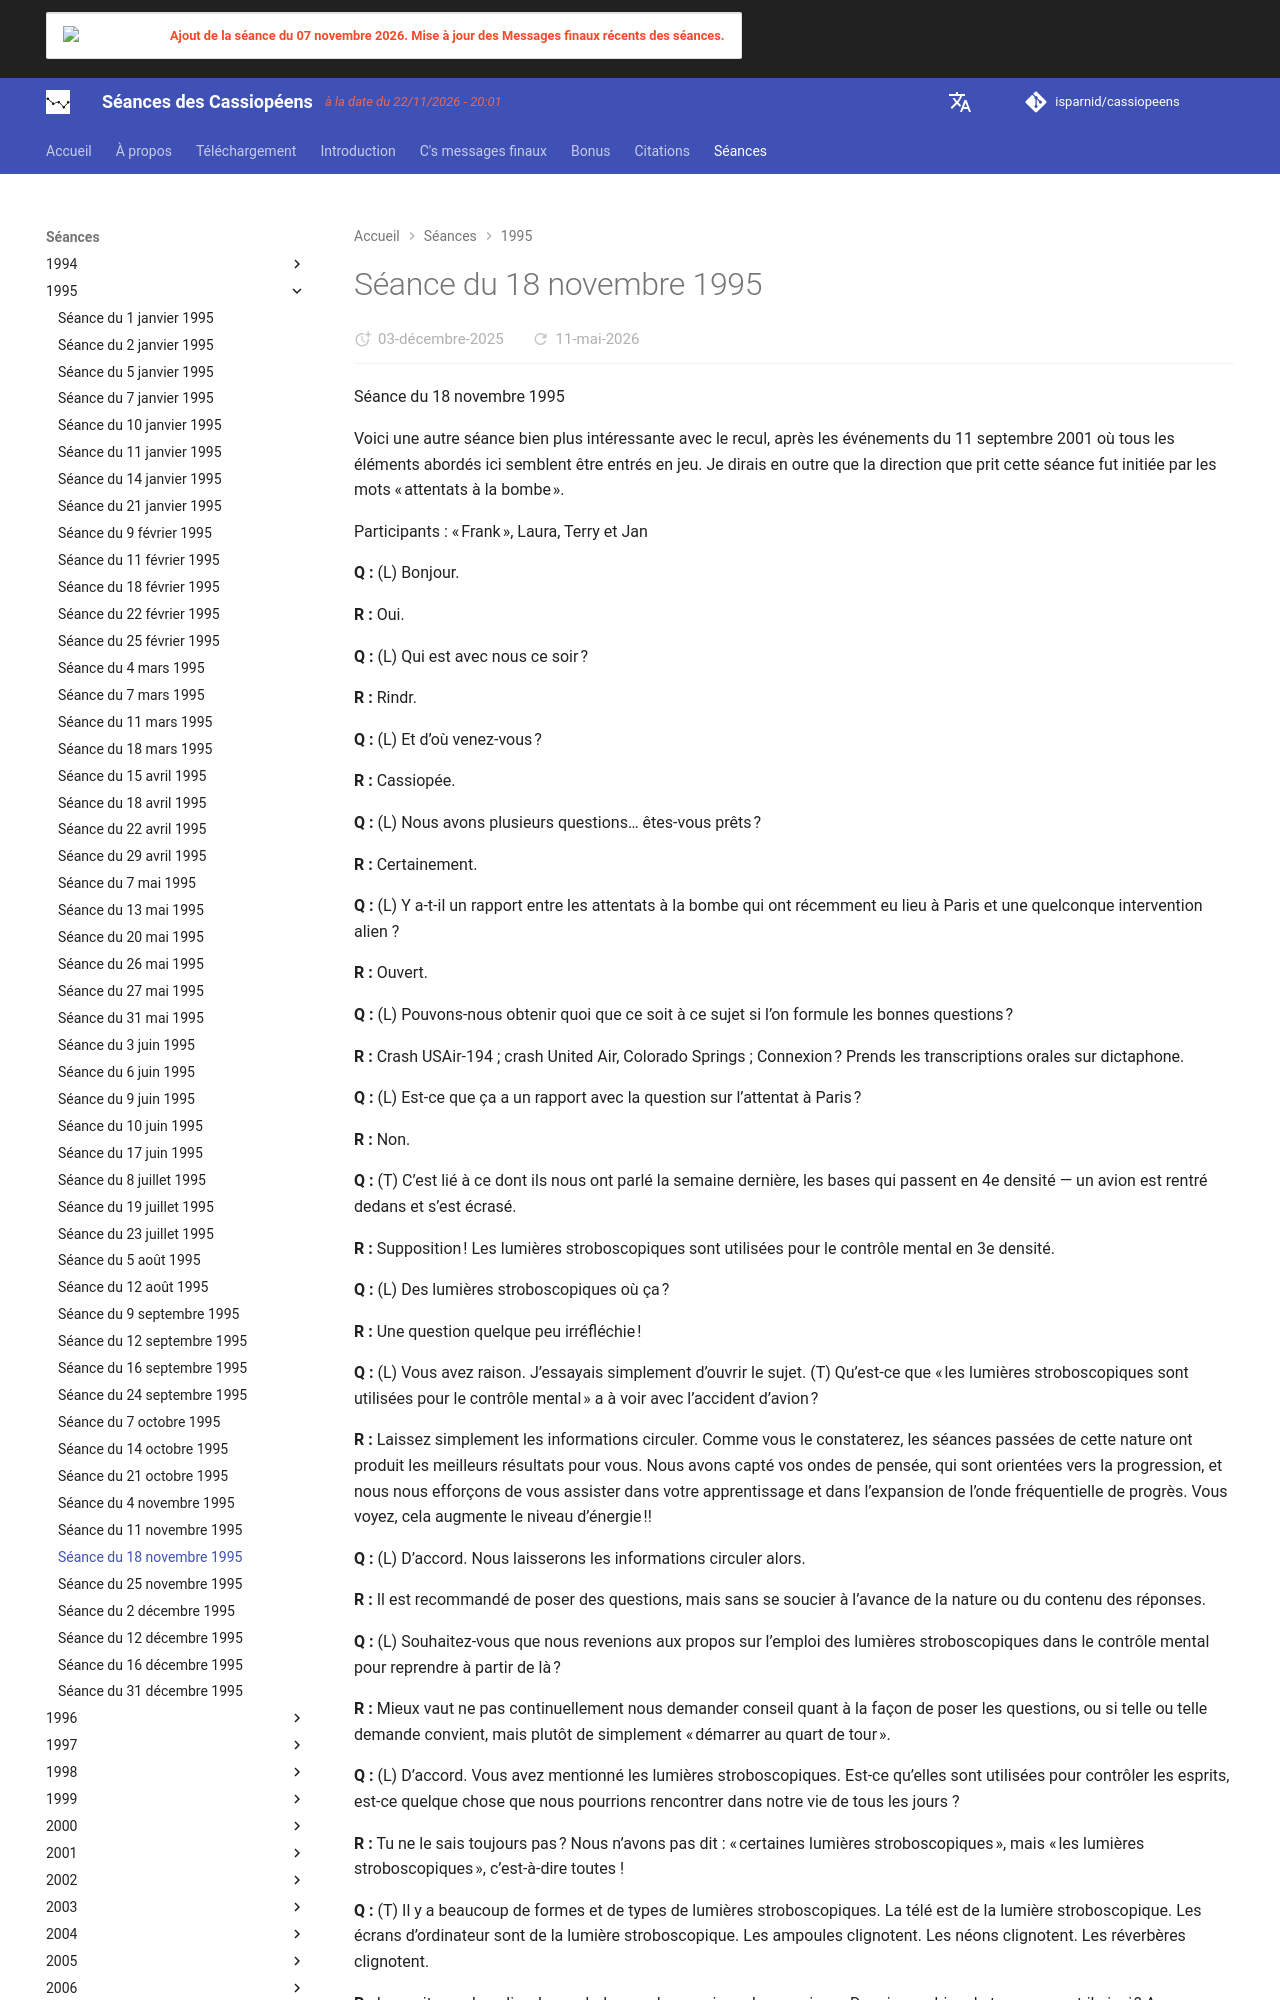

repository: isparnid/cassiopeens · page: séances/1995/1995-11-18/index.html · generator: mkdocs

---
title: "Séance du 18 novembre 1995"
date:
  created: 2026-01-24
  updated: 2026-01-24
---

# Séance du 18 novembre 1995

Séance du 18 novembre 1995

Voici une autre séance bien plus intéressante avec le recul, après les événements du 11 septembre 2001 où tous les éléments abordés ici semblent être entrés en jeu. Je dirais en outre que la direction que prit cette séance fut initiée par les mots « attentats à la bombe ».

Participants : « Frank », Laura, Terry et Jan

**Q :** (L) Bonjour.

**R :** Oui.

**Q :** (L) Qui est avec nous ce soir ?

**R :** Rindr.

**Q :** (L) Et d’où venez-vous ?

**R :** Cassiopée.

**Q :** (L) Nous avons plusieurs questions… êtes-vous prêts ?

**R :** Certainement.

**Q :** (L) Y a-t-il un rapport entre les attentats à la bombe qui ont récemment eu lieu à Paris et une quelconque intervention alien ?

**R :** Ouvert.

**Q :** (L) Pouvons-nous obtenir quoi que ce soit à ce sujet si l’on formule les bonnes questions ?

**R :** Crash USAir-194 ; crash United Air, Colorado Springs ; Connexion ? Prends les transcriptions orales sur dictaphone.

**Q :** (L) Est-ce que ça a un rapport avec la question sur l’attentat à Paris ?

**R :** Non.

**Q :** (T) C’est lié à ce dont ils nous ont parlé la semaine dernière, les bases qui passent en 4e densité — un avion est rentré dedans et s’est écrasé.

**R :** Supposition ! Les lumières stroboscopiques sont utilisées pour le contrôle mental en 3e densité.

**Q :** (L) Des lumières stroboscopiques où ça ?

**R :** Une question quelque peu irréfléchie !

**Q :** (L) Vous avez raison. J’essayais simplement d’ouvrir le sujet. (T) Qu’est-ce que « les lumières stroboscopiques sont utilisées pour le contrôle mental » a à voir avec l’accident d’avion ?

**R :** Laissez simplement les informations circuler. Comme vous le constaterez, les séances passées de cette nature ont produit les meilleurs résultats pour vous. Nous avons capté vos ondes de pensée, qui sont orientées vers la progression, et nous nous efforçons de vous assister dans votre apprentissage et dans l’expansion de l’onde fréquentielle de progrès. Vous voyez, cela augmente le niveau d’énergie !!

**Q :** (L) D’accord. Nous laisserons les informations circuler alors.

**R :** Il est recommandé de poser des questions, mais sans se soucier à l’avance de la nature ou du contenu des réponses.

**Q :** (L) Souhaitez-vous que nous revenions aux propos sur l’emploi des lumières stroboscopiques dans le contrôle mental pour reprendre à partir de là ?

**R :** Mieux vaut ne pas continuellement nous demander conseil quant à la façon de poser les questions, ou si telle ou telle demande convient, mais plutôt de simplement « démarrer au quart de tour ».

**Q :** (L) D’accord. Vous avez mentionné les lumières stroboscopiques. Est-ce qu’elles sont utilisées pour contrôler les esprits, est-ce quelque chose que nous pourrions rencontrer dans notre vie de tous les jours ?

**R :** Tu ne le sais toujours pas ? Nous n’avons pas dit : « certaines lumières stroboscopiques », mais « les lumières stroboscopiques », c’est-à-dire toutes !

**Q :** (T) Il y a beaucoup de formes et de types de lumières stroboscopiques. La télé est de la lumière stroboscopique. Les écrans d’ordinateur sont de la lumière stroboscopique. Les ampoules clignotent. Les néons clignotent. Les réverbères clignotent.

**R :** Les voitures de police, les ambulances, les camions de pompiers… Depuis combien de temps en est-il ainsi ? Avez-vous remarqué des changements ces derniers temps ??!!??

**Q :** (F) Il y a une vingtaine d’années, aucun de ces véhicules n’était équipé de stroboscopes. Ils avaient des gyrophares à l’ancienne. Aujourd’hui, il y a de plus en plus de stroboscopes un peu partout. (L) Et maintenant, il y en a même sur les bus scolaires ! (T) Et les bus de ville en ont aussi, maintenant. (L) OK, l’effet stroboscopique est-il réglé à une certaine fréquence permettant de faire certaines choses ?
